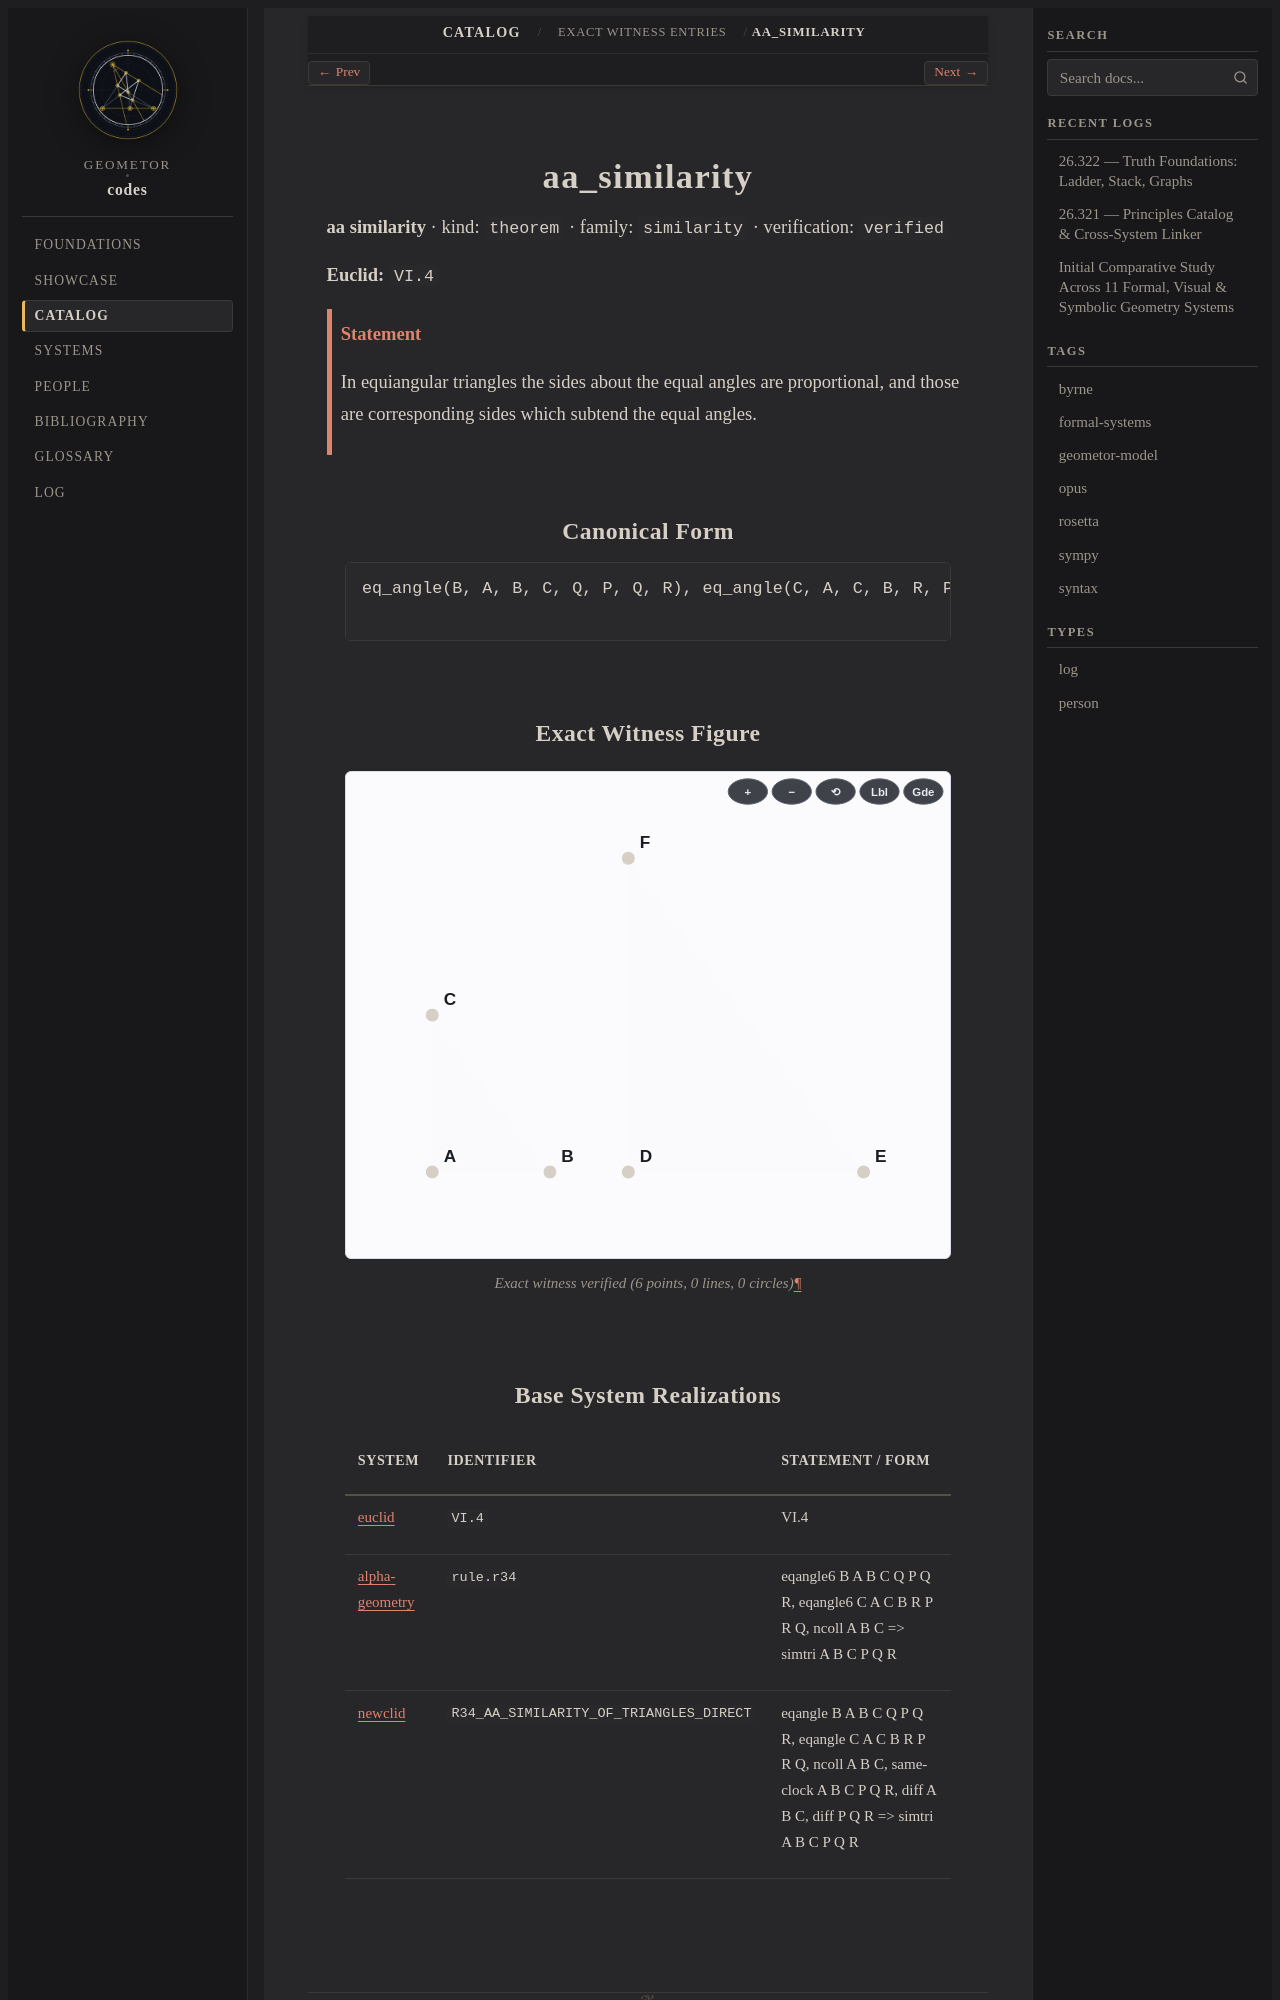

repository: geometor/codes · page: catalog/witnesses/aa_similarity/index.html · generator: sphinx

.. _aa_similarity:

aa_similarity
=============

**aa similarity** · kind: ``theorem`` · family: ``similarity`` · verification: ``verified``

**Euclid:** ``VI.4``

.. admonition:: Statement
   :class: note

   In equiangular triangles the sides about the equal angles are proportional, and those are corresponding sides which subtend the equal angles.

Canonical Form
--------------

.. code-block:: text

   eq_angle(B, A, B, C, Q, P, Q, R), eq_angle(C, A, C, B, R, P, R, Q), ncoll(A, B, C) => sim_tri(A, B, C, P, Q, R)

Exact Witness Figure
--------------------

.. figure:: aa_similarity.svg
   :alt: aa_similarity
   :align: center

   Exact witness verified (6 points, 0 lines, 0 circles)
